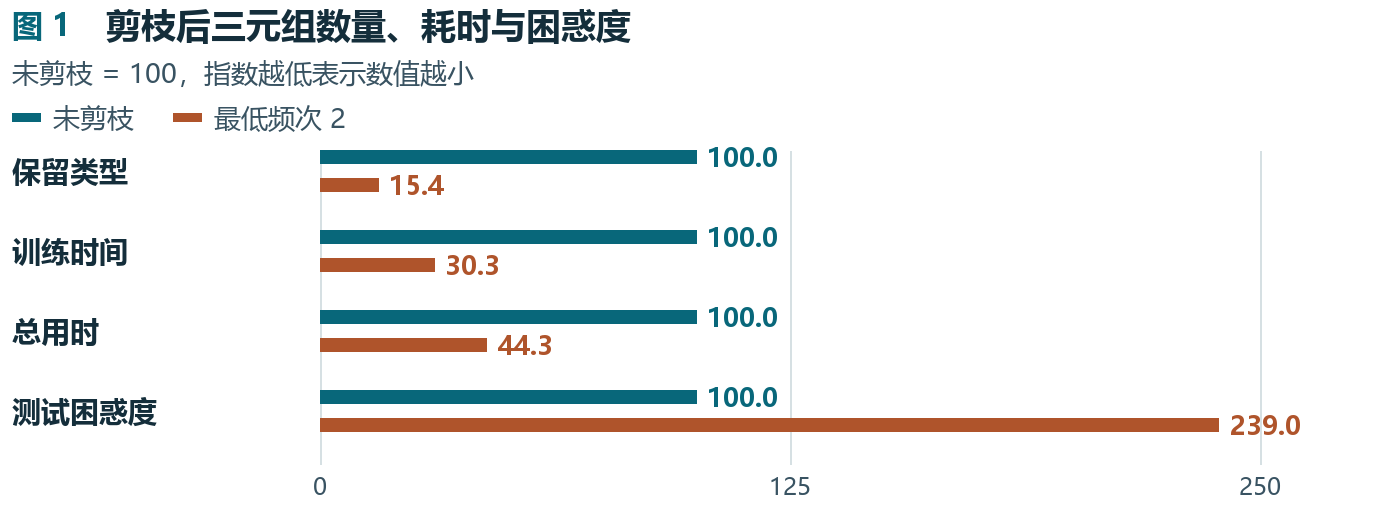

The file beside this chart, header and first rows:
项目, 未剪枝, 最低频次 2
保留类型, 100, 15.44
训练时间, 100, 30.34
总用时, 100, 44.35
测试困惑度, 100, 239
